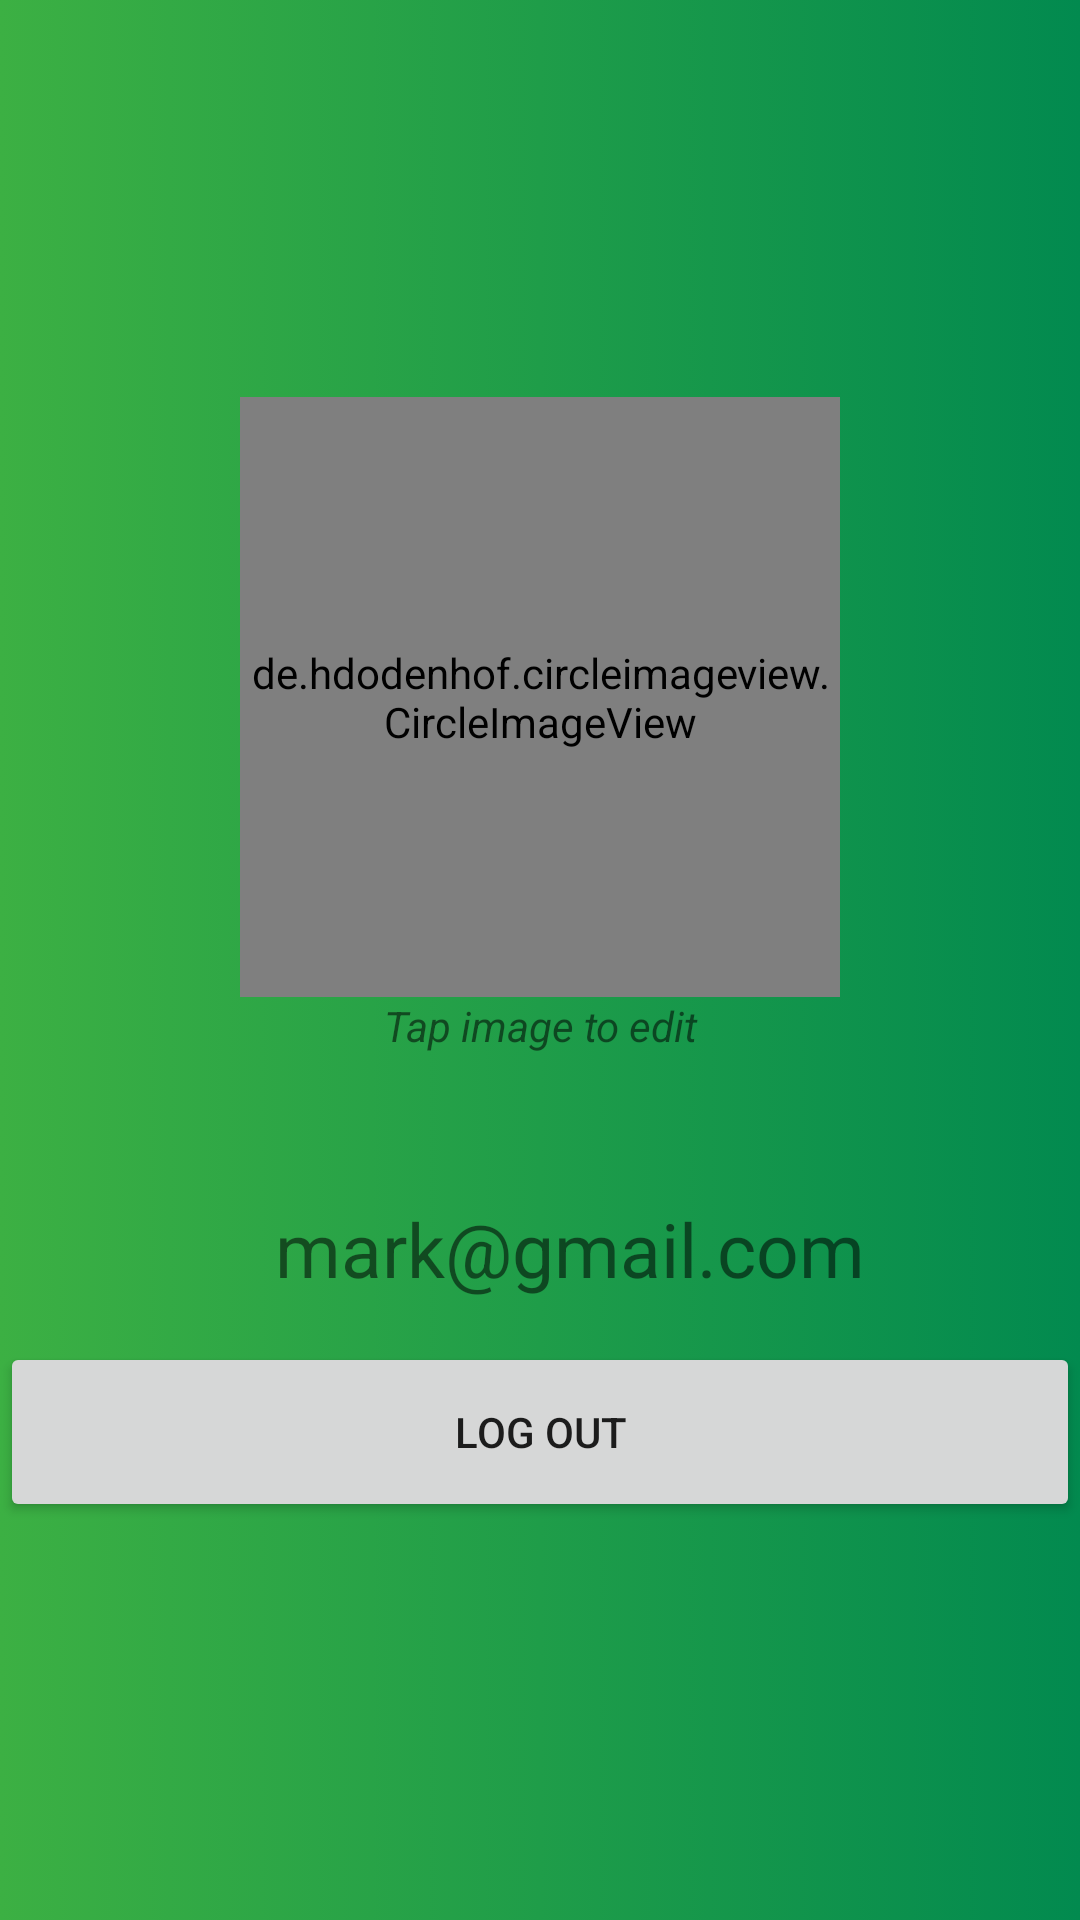

Here is an Android app screen rendered from its layout file. Give the layout XML and the strings, colors and styles it references.
<!-- AndroidManifest.xml: application theme Theme.FYP -->
<!-- res/layout/fragment_user.xml -->
<?xml version="1.0" encoding="utf-8"?>
<RelativeLayout xmlns:android="http://schemas.android.com/apk/res/android"
    android:layout_width="match_parent"
    android:layout_height="match_parent"
    android:background="@drawable/green_background"
    android:id="@+id/flight_fragment">

    <LinearLayout
        android:layout_width="match_parent"
        android:layout_height="match_parent"
        android:orientation="vertical"
        android:gravity="center">

        <de.hdodenhof.circleimageview.CircleImageView
            android:id="@+id/userProfilePicture"
            android:layout_width="200dp"
            android:layout_height="200dp"
            android:src="@drawable/ic_baseline_person_outline_24" />
        <TextView
            android:id="@+id/editPictureText"
            android:layout_width="match_parent"
            android:layout_height="wrap_content"
            android:background="@android:color/transparent"
            android:ems="10"
            android:text="Tap image to edit"
            android:textStyle="italic"
            android:textAlignment="center" />
        <Button
            android:id="@+id/saveButton"
            android:layout_width="wrap_content"
            android:layout_height="40dp"
            android:text="Save"
            android:visibility="gone"/>

        <TextView

            android:id="@+id/textViewUsername"
            android:layout_width="match_parent"
            android:layout_height="wrap_content"
            android:ems="10"
            android:minHeight="48dp"
            android:textSize="30dp"
            android:textAlignment="center"
            android:textColorHint="#F6F6F6" />

        <TextView
            android:id="@+id/textViewEmail"
            android:layout_width="match_parent"
            android:layout_height="wrap_content"
            android:ems="10"
            android:drawableLeft="@drawable/ic_baseline_email_24"
            android:paddingLeft="20dp"
            android:minHeight="48dp"
            android:textSize="25dp"
            android:text="mark@gmail.com"
           android:gravity="center_horizontal"
            android:textColorHint="#F6F6F6" />

        <Button
            android:id="@+id/logoutButton"
            android:layout_width="match_parent"
            android:layout_height="60dp"
            android:text="Log Out"/>


    </LinearLayout>



</RelativeLayout>
<!-- resources referenced by this layout -->
<resources>
  <!-- drawable green_background (drawable) -->
  <?xml version="1.0" encoding="utf-8"?>
  <selector xmlns:android="http://schemas.android.com/apk/res/android">
      <item>
          <shape>
              <gradient
                  android:startColor="#3CB043"
                  android:endColor="#028A4F"
                  android:type="linear" />
          </shape>
      </item>
  
  </selector>
  <style name="Theme.FYP" parent="Theme.MaterialComponents.DayNight.NoActionBar">
          
          <item name="colorPrimary">@color/teal_700</item>
          <item name="colorPrimaryVariant">@color/purple_700</item>
          <item name="colorOnPrimary">@color/white</item>
          
          <item name="colorSecondary">@color/teal_200</item>
          <item name="colorSecondaryVariant">@color/teal_700</item>
          <item name="colorOnSecondary">@color/black</item>
          
          <item name="android:statusBarColor" tools:targetApi="l">?attr/colorPrimaryVariant</item>
          
          <item name="android:dropDownListViewStyle">@style/MySpinner</item>
      </style>
  <color name="teal_700">#FF018786</color>
  <color name="purple_700">#FF3700B3</color>
  <color name="white">#FFFFFFFF</color>
  <color name="teal_200">#FF03DAC5</color>
  <color name="black">#FF000000</color>
  <style name="MySpinner" parent="Theme.AppCompat.Light.DarkActionBar">
          <item name="android:dividerHeight">2dp</item>
          <item name="android:divider">#808080</item>
      </style>
</resources>
